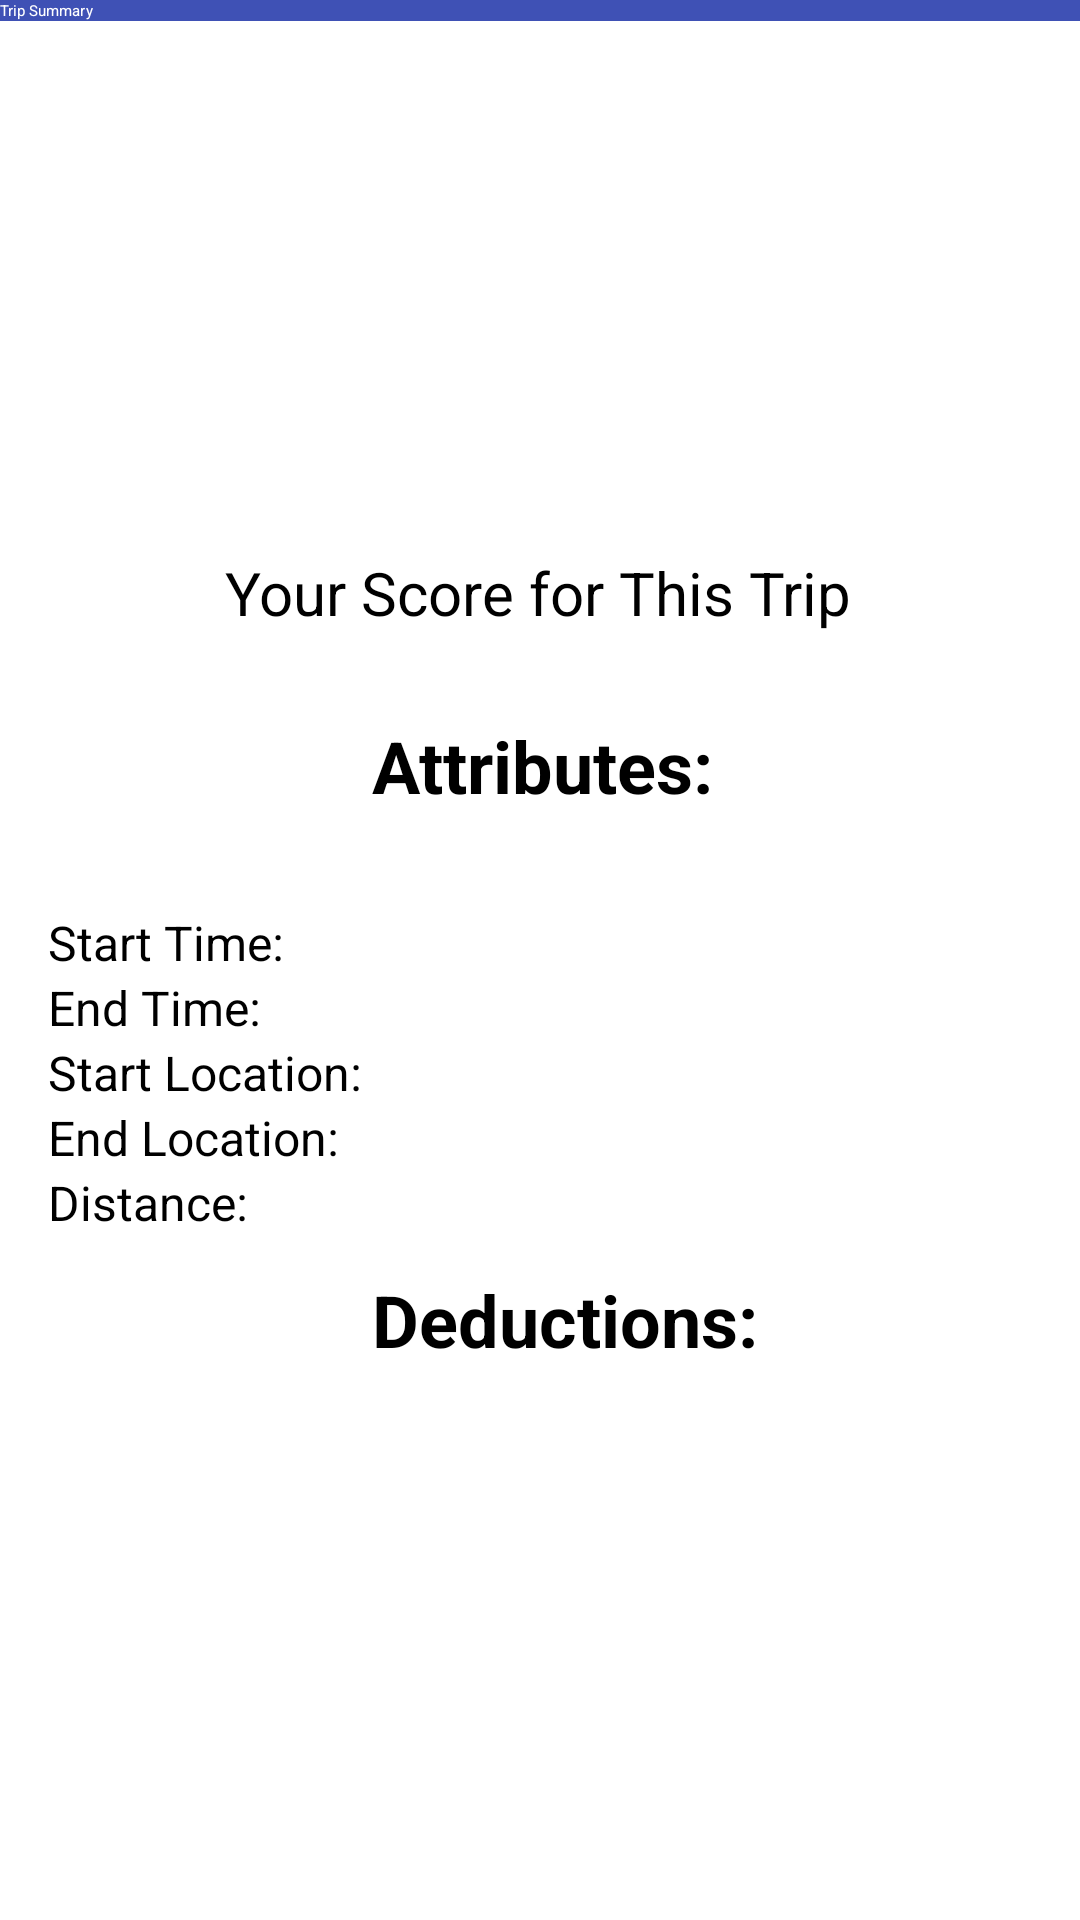

Write the Android layout XML for this screen, with the resource values it uses.
<!-- AndroidManifest.xml: application theme Theme.DriveGuard -->
<!-- res/layout/completed_trip_dialog.xml -->
<?xml version="1.0" encoding="utf-8"?>
<androidx.constraintlayout.widget.ConstraintLayout
    xmlns:android="http://schemas.android.com/apk/res/android"
    xmlns:app="http://schemas.android.com/apk/res-auto"
    android:orientation="vertical"
    android:layout_width="match_parent"
    android:layout_height="match_parent">

    <androidx.appcompat.widget.Toolbar
        android:id="@+id/toolbarTripHistoryScore"
        android:layout_width="match_parent"
        android:layout_height="wrap_content"
        android:background="@color/navy"
        app:title="Trip Summary"
        app:titleTextColor="@color/white"
        app:layout_constraintTop_toTopOf="parent"/>

    <TextView
        android:id="@+id/textViewHistoryDriverScore"
        android:layout_width="wrap_content"
        android:layout_height="wrap_content"
        android:text=""
        android:textSize="100sp"
        android:textColor="@color/navy"
        android:textStyle="bold"
        app:layout_constraintTop_toBottomOf="@+id/toolbarTripHistoryScore"
        app:layout_constraintStart_toStartOf="parent"
        app:layout_constraintEnd_toEndOf="parent"
        android:layout_marginTop="32dp" />

    <TextView
        android:id="@+id/textViewHistoryScoreLabel"
        android:layout_width="wrap_content"
        android:layout_height="wrap_content"
        android:layout_marginTop="12dp"
        android:text="Your Score for This Trip"
        android:textColor="@color/black"
        android:textSize="20sp"
        app:layout_constraintEnd_toEndOf="parent"
        app:layout_constraintHorizontal_bias="0.497"
        app:layout_constraintStart_toStartOf="parent"
        app:layout_constraintTop_toBottomOf="@+id/textViewHistoryDriverScore" />

    <TextView
        android:id="@+id/textViewHistoryAttributes"
        android:layout_width="wrap_content"
        android:layout_height="wrap_content"
        android:layout_marginStart="124dp"
        android:layout_marginTop="28dp"
        android:text="Attributes: "
        android:textColor="@color/black"
        android:textSize="24sp"
        android:textStyle="bold"
        app:layout_constraintStart_toStartOf="parent"
        app:layout_constraintTop_toBottomOf="@+id/textViewHistoryScoreLabel" />

    <LinearLayout
        android:id="@+id/linearLayoutAttributes"
        android:layout_width="0dp"
        android:layout_height="wrap_content"
        android:layout_marginHorizontal="16dp"
        android:layout_marginTop="32dp"
        android:orientation="vertical"
        app:layout_constraintEnd_toEndOf="parent"
        app:layout_constraintHorizontal_bias="0.0"
        app:layout_constraintStart_toStartOf="parent"
        app:layout_constraintTop_toBottomOf="@+id/textViewHistoryAttributes">

        
        <TextView
            android:id="@+id/startHistoryTime"
            android:layout_width="wrap_content"
            android:layout_height="wrap_content"
            android:text="Start Time: "
            android:textSize="16sp" />

        <TextView
            android:id="@+id/endHistoryTime"
            android:layout_width="wrap_content"
            android:layout_height="wrap_content"
            android:text="End Time: "
            android:textSize="16sp" />

        <TextView
            android:id="@+id/startHistoryLocation"
            android:layout_width="wrap_content"
            android:layout_height="wrap_content"
            android:text="Start Location: "
            android:textSize="16sp" />

        <TextView
            android:id="@+id/endHistoryLocation"
            android:layout_width="wrap_content"
            android:layout_height="wrap_content"
            android:text="End Location: "
            android:textSize="16sp" />

        <TextView
            android:id="@+id/distanceHistory"
            android:layout_width="wrap_content"
            android:layout_height="wrap_content"
            android:text="Distance: "
            android:textSize="16sp" />

    </LinearLayout>

    <TextView
        android:id="@+id/textViewHistoryDeductions"
        android:layout_width="wrap_content"
        android:layout_height="wrap_content"
        android:layout_marginStart="124dp"
        android:layout_marginTop="12dp"
        android:text="Deductions:"
        android:textColor="@color/black"
        android:textSize="24sp"
        android:textStyle="bold"
        app:layout_constraintStart_toStartOf="parent"
        app:layout_constraintTop_toBottomOf="@+id/linearLayoutAttributes" />

    <LinearLayout
        android:id="@+id/linearLayoutHistoryDeductions"
        android:layout_width="0dp"
        android:layout_height="wrap_content"
        android:orientation="vertical"
        app:layout_constraintStart_toStartOf="parent"
        app:layout_constraintEnd_toEndOf="parent"
        app:layout_constraintTop_toBottomOf="@+id/textViewHistoryDeductions"
        android:layout_marginHorizontal="16dp"
        android:layout_marginTop="16dp">
    </LinearLayout>

</androidx.constraintlayout.widget.ConstraintLayout>
<!-- resources referenced by this layout -->
<resources>
  <color name="black">#FF000000</color>
  <color name="navy">#3F51B5</color>
  <color name="white">#FFFFFFFF</color>
</resources>
